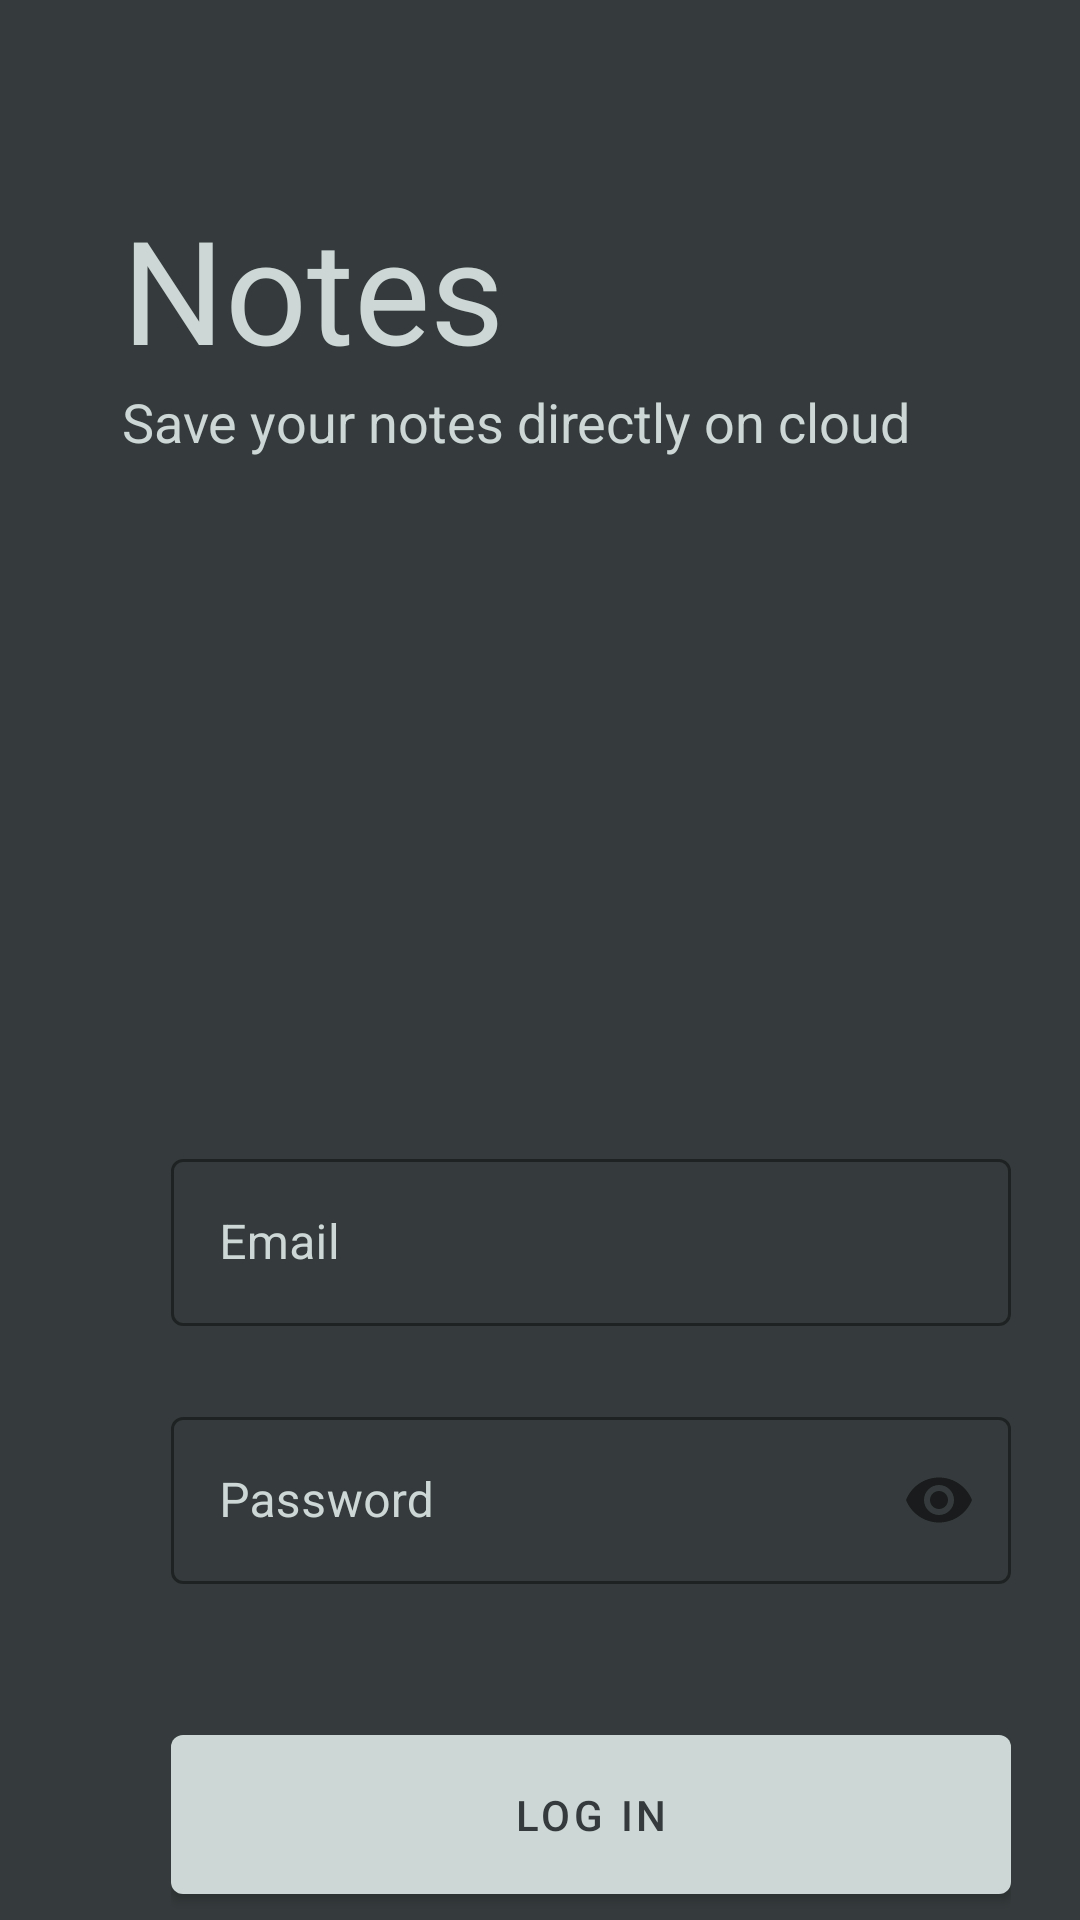

Layout XML and referenced resources for this Android screen:
<!-- AndroidManifest.xml: application theme Theme.Notes -->
<!-- res/layout/activity_main.xml -->
<?xml version="1.0" encoding="utf-8"?>
<androidx.constraintlayout.widget.ConstraintLayout xmlns:android="http://schemas.android.com/apk/res/android"
    xmlns:app="http://schemas.android.com/apk/res-auto"
    xmlns:tools="http://schemas.android.com/tools"
    android:layout_width="match_parent"
    android:layout_height="match_parent"
    android:background="@color/colorPrimaryDark"
    tools:context=".MainActivity">

    <LinearLayout
        android:layout_width="280dp"
        android:layout_height="wrap_content"
        android:layout_marginStart="57dp"
        android:layout_marginTop="64dp"
        android:layout_marginEnd="56dp"
        android:orientation="vertical"
        app:layout_constraintEnd_toEndOf="parent"
        app:layout_constraintStart_toStartOf="parent"
        app:layout_constraintTop_toTopOf="parent">

        <TextView
            android:layout_width="wrap_content"
            android:layout_height="wrap_content"
            android:text="@string/notes"
            android:textColor="@color/colorPrimary"
            android:textSize="48sp" />

        <TextView
            android:layout_width="wrap_content"
            android:layout_height="wrap_content"
            android:text="@string/save_your_notes_directly_on_cloud"
            android:textColor="@color/colorPrimary"
            android:textSize="18sp" />
    </LinearLayout>

    <LinearLayout
        android:layout_width="280dp"
        android:layout_height="wrap_content"
        android:layout_marginStart="57dp"
        android:layout_marginTop="380dp"
        android:gravity="center"
        android:orientation="vertical"
        app:layout_constraintStart_toStartOf="parent"
        app:layout_constraintTop_toTopOf="parent">

        <com.google.android.material.textfield.TextInputLayout
            android:layout_width="match_parent"
            android:layout_height="wrap_content"
            android:hint="@string/hint_email"
            style="@style/Widget.TextInputLayout">

            <com.google.android.material.textfield.TextInputEditText
                android:id="@+id/login_email"
                android:layout_width="match_parent"
                android:layout_height="wrap_content"
                android:inputType="text"
                android:maxLines="1"/>
        </com.google.android.material.textfield.TextInputLayout>
        <com.google.android.material.textfield.TextInputLayout

            android:layout_width="match_parent"
            android:layout_height="wrap_content"
            android:hint="@string/hint_password"
            android:layout_marginTop="16dp"
            app:passwordToggleEnabled="true"
            app:errorEnabled="true"
            style="@style/Widget.TextInputLayout">

            <com.google.android.material.textfield.TextInputEditText
                android:id="@+id/login_password"
                android:layout_width="match_parent"
                android:layout_height="wrap_content"
                android:inputType="textPassword" />
        </com.google.android.material.textfield.TextInputLayout>
        <com.google.android.material.button.MaterialButton
            android:id="@+id/login_button"
            android:layout_width="match_parent"
            android:layout_height="65dp"
            android:layout_marginTop="16dp"
            android:text="@string/button_Login"
            android:textColor="@color/colorPrimaryDark"
            app:backgroundTint="@color/colorPrimary" />
        <LinearLayout
            android:layout_width="match_parent"
            android:layout_height="match_parent"
            android:orientation="horizontal"
            android:gravity="center"
            android:layout_marginTop="24dp">

            <TextView
                android:id="@+id/reg_text_view1"
                android:layout_width="wrap_content"
                android:layout_height="wrap_content"
                android:text="@string/don_t_have_account"
                android:textSize="18sp"
                android:textColor="@color/colorPrimary"
                style="@style/My.Text"
                />

            <TextView
                android:id="@+id/reg_text_view2"
                android:layout_width="wrap_content"
                android:layout_height="wrap_content"
                android:layout_marginStart="5dp"
                android:text="@string/register"
                android:textSize="18sp"
                android:textColor="@color/colorPrimary"
                style="@style/My.Text.Bold"
                />

        </LinearLayout>

        <TextView
            android:layout_width="wrap_content"
            android:layout_height="wrap_content"
            android:layout_marginTop="24dp"
            android:text="@string/log_in_with_google"
            android:textSize="14sp"
            android:textColor="@color/colorPrimary"
            style="@style/My.Text"
            />
        <ImageButton
            android:layout_width="wrap_content"
            android:layout_height="wrap_content"
            android:layout_marginTop="16dp"
            android:elevation="8dp"
            android:src="@drawable/ic_google"
            android:background="@drawable/custom_image_button"
            android:contentDescription="@string/todo" />




    </LinearLayout>


</androidx.constraintlayout.widget.ConstraintLayout>
<!-- resources referenced by this layout -->
<resources>
  <color name="colorPrimary">#CDD7D6</color>
  <color name="colorPrimaryDark">#353B3C</color>
  <!-- drawable custom_image_button (drawable) -->
  <?xml version="1.0" encoding="utf-8"?>
  <shape xmlns:android="http://schemas.android.com/apk/res/android">
          <solid android:color="@color/colorPrimary"/>
          <corners android:radius="32dp"> </corners>
  </shape>
  <string name="button_Login">Log in</string>
  <string name="don_t_have_account">Don\'t have account?</string>
  <string name="hint_email">Email</string>
  <string name="hint_password">Password</string>
  <string name="log_in_with_google">Log in with Google</string>
  <string name="notes">Notes</string>
  <string name="register">Register</string>
  <string name="save_your_notes_directly_on_cloud">Save your notes directly on cloud</string>
  <string name="todo">TODO</string>
  <style name="My.Text" parent="TextAppearance.MaterialComponents.Subtitle1">
          <item name="android:textStyle">normal</item>
          <item name="android:textColor">@color/colorPrimary</item>
      </style>
  <style name="My.Text.Bold" parent="TextAppearance.MaterialComponents.Headline1">
          <item name="android:textStyle">bold</item>
          <item name="android:textColor">@color/colorPrimary</item>
      </style>
  <style name="Widget.TextInputLayout" parent="Widget.MaterialComponents.TextInputLayout.OutlinedBox">
          <item name="hintTextAppearance">@style/TextAppearance.TextInputLayout.HintText</item>
          
          <item name="android:textColorHint">?attr/colorPrimary</item>
          <item name="android:paddingBottom">8dp</item>
          <item name="boxStrokeColor">@color/textInputOutlineColor</item>
      </style>
  <style name="Theme.Notes" parent="Theme.MaterialComponents.DayNight.NoActionBar">
          <item name="colorPrimary">@color/colorPrimary</item>
          <item name="colorPrimaryDark">@color/colorPrimaryDark</item>
          <item name="colorAccent">@color/colorAccent</item>
          
      </style>
  <style name="TextAppearance.TextInputLayout.HintText" parent="TextAppearance.MaterialComponents.Subtitle2">
          <item name="android:textColor">?android:attr/textColorPrimary</item>
      </style>
  <color name="textInputOutlineColor">#1BC47D</color>
  <color name="colorAccent">#1BC47D</color>
</resources>
